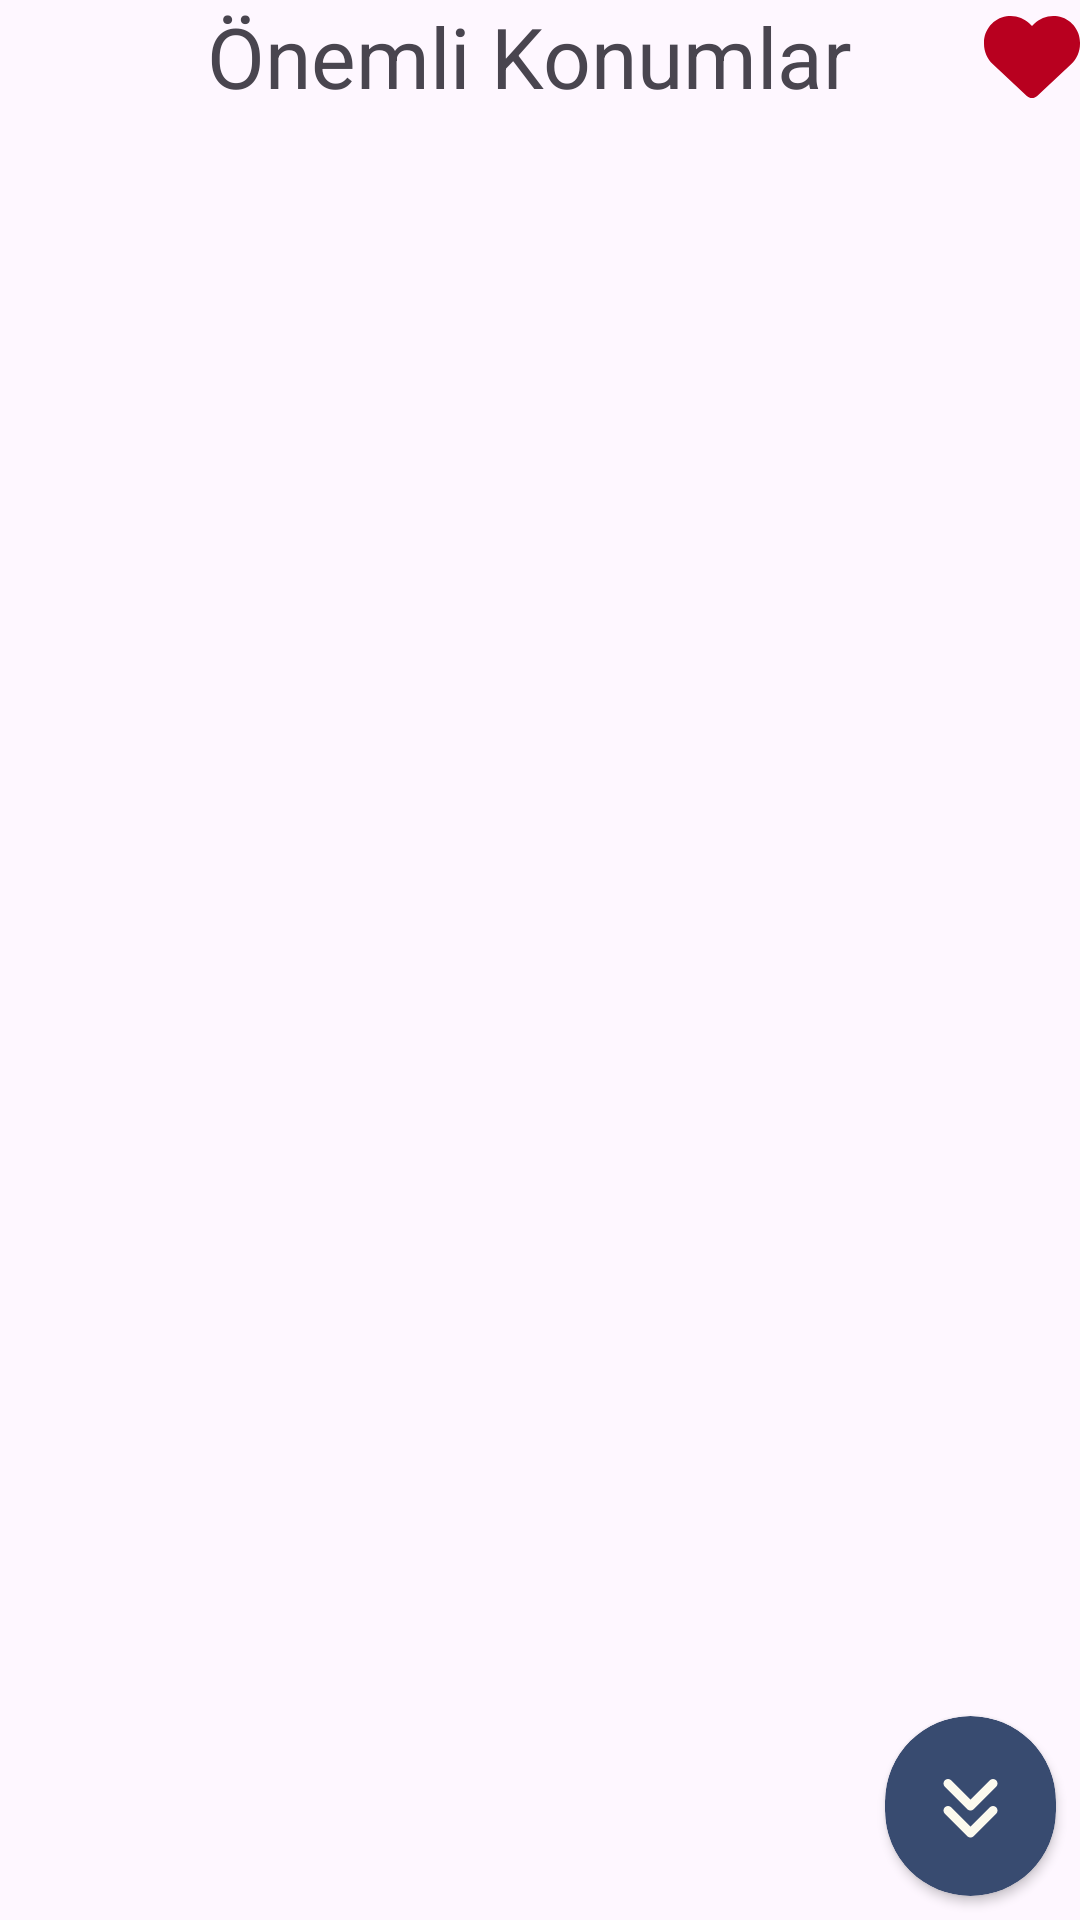

The Android layout XML behind this screen, and the referenced resources:
<!-- AndroidManifest.xml: application theme Theme.InvioChallenge -->
<!-- res/layout/fragment_home.xml -->
<?xml version="1.0" encoding="utf-8"?>
<FrameLayout xmlns:android="http://schemas.android.com/apk/res/android"
    xmlns:app="http://schemas.android.com/apk/res-auto"
    xmlns:tools="http://schemas.android.com/tools"
    android:layout_width="match_parent"
    android:layout_height="match_parent"
    android:layout_marginTop="16dp"
    android:layout_marginLeft="16dp"
    android:layout_marginRight="16dp"
    tools:context=".fragments.HomeFragment">

    <androidx.cardview.widget.CardView
        android:layout_width="wrap_content"
        android:layout_height="wrap_content"
        android:backgroundTint="#384B70"
        app:cardCornerRadius="50dp"
        android:layout_margin="8dp"
        android:layout_gravity="bottom|end">

        <ImageButton
            android:id="@+id/button_collapse_all"
            android:layout_width="wrap_content"
            android:layout_height="wrap_content"
            android:background="@android:color/transparent"
            android:padding="18dp"
            android:src="@drawable/icon_collapse_all" />

    </androidx.cardview.widget.CardView>

    <LinearLayout
        android:layout_width="match_parent"
        android:layout_height="match_parent"
        android:orientation="vertical">

        <LinearLayout
            android:layout_width="match_parent"
            android:layout_height="wrap_content"
            android:gravity="center"
            android:layout_marginBottom="8dp"
            android:orientation="horizontal">

            <ImageButton
                android:id="@+id/blank"
                android:layout_width="wrap_content"
                android:layout_height="wrap_content"
                android:visibility="invisible"
                android:padding="0dp"
                android:src="@drawable/icon_fav" />
            <TextView
                android:id="@+id/textView"
                android:layout_width="0dp"
                android:layout_height="wrap_content"
                android:layout_weight="1"
                android:text="Önemli Konumlar"
                android:gravity="center"
                android:textSize="28sp"/>

            <ImageButton
                android:id="@+id/favButton"
                android:layout_width="wrap_content"
                android:layout_height="wrap_content"
                android:backgroundTint="#00FFFFFF"
                android:padding="0dp"
                android:src="@drawable/favorites" />
        </LinearLayout>

        <androidx.recyclerview.widget.RecyclerView
            android:id="@+id/cityRv"
            android:layout_width="match_parent"
            android:layout_height="wrap_content" />

    </LinearLayout>


</FrameLayout>
<!-- resources referenced by this layout -->
<resources>
  <!-- drawable favorites (drawable) -->
  <vector xmlns:android="http://schemas.android.com/apk/res/android" android:height="32dp" android:viewportHeight="512" android:viewportWidth="512" android:width="32dp">
        
      <path android:fillColor="#B8001F" android:pathData="M47.6,300.4L228.3,469.1c7.5,7 17.4,10.9 27.7,10.9s20.2,-3.9 27.7,-10.9L464.4,300.4c30.4,-28.3 47.6,-68 47.6,-109.5v-5.8c0,-69.9 -50.5,-129.5 -119.4,-141C347,36.5 300.6,51.4 268,84L256,96 244,84c-32.6,-32.6 -79,-47.5 -124.6,-39.9C50.5,55.6 0,115.2 0,185.1v5.8c0,41.5 17.2,81.2 47.6,109.5z"/>
      
  </vector>
  <!-- drawable icon_collapse_all (drawable) -->
  <vector xmlns:android="http://schemas.android.com/apk/res/android" android:height="24dp" android:viewportHeight="512" android:viewportWidth="448" android:width="21dp">
        
      <path android:fillColor="#FCFAEE" android:pathData="M246.6,470.6C234.1,483.1 213.8,483.1 201.3,470.6L41.3,310.6C28.8,298.1 28.8,277.8 41.3,265.3C53.8,252.8 74.1,252.8 86.6,265.3L224,402.7L361.4,265.4C373.9,252.9 394.2,252.9 406.7,265.4C419.2,277.9 419.2,298.2 406.7,310.7L246.7,470.7L246.6,470.6ZM406.6,118.6L246.6,278.6C234.1,291.1 213.8,291.1 201.3,278.6L41.3,118.6C28.8,106.1 28.8,85.8 41.3,73.3C53.8,60.8 74.1,60.8 86.6,73.3L224,210.7L361.4,73.4C373.9,60.9 394.2,60.9 406.7,73.4C419.2,85.9 419.2,106.2 406.7,118.7L406.6,118.6Z"/>
      
  </vector>
  <!-- drawable icon_fav (drawable) -->
  <vector xmlns:android="http://schemas.android.com/apk/res/android" android:height="24dp" android:viewportHeight="512" android:viewportWidth="512" android:width="24dp">
        
      <path android:fillColor="#384b70" android:pathData="M47.6,300.4L228.3,469.1c7.5,7 17.4,10.9 27.7,10.9s20.2,-3.9 27.7,-10.9L464.4,300.4c30.4,-28.3 47.6,-68 47.6,-109.5v-5.8c0,-69.9 -50.5,-129.5 -119.4,-141C347,36.5 300.6,51.4 268,84L256,96 244,84c-32.6,-32.6 -79,-47.5 -124.6,-39.9C50.5,55.6 0,115.2 0,185.1v5.8c0,41.5 17.2,81.2 47.6,109.5z"/>
      
  </vector>
  <style name="Theme.InvioChallenge" parent="Base.Theme.InvioChallenge" />
  <style name="Base.Theme.InvioChallenge" parent="Theme.Material3.DayNight.NoActionBar">
          
          
      </style>
</resources>
